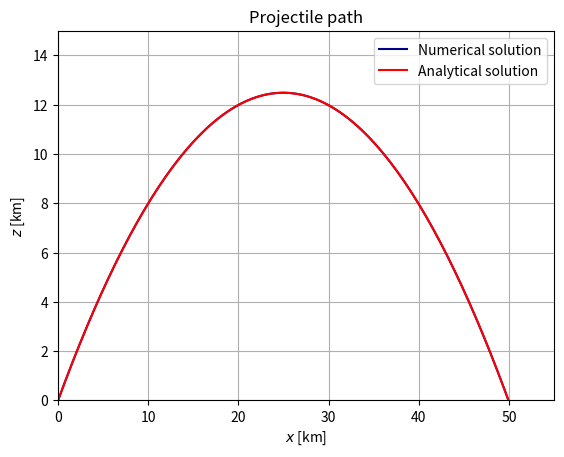

Reproduce this figure in Python.
import numpy as np
import matplotlib.pyplot as plt

g=9.81
C = -g


#Initial conditions
X0 = 0
Y0 = 0
theta = np.deg2rad(45)
V=700
U0 = V*np.cos(theta)
V0 = V*np.sin(theta)
print(U0," ",V0)

t_min = 0
t_max = 110
dt = 0.8        #time step / tau
N = int(t_max/dt)


#RUNGE-KUTTA (4th order)
def F(X_, Y_, U_, V_):          #dX/dt
    return U_

def G(X_, Y_, U_, V_):          #dY/dt
    return V_

def H(X_, Y_, U_, V_):          #dU/dt
    return 0

def I(X_, Y_, U_, V_):          #dV/dt
    return C

def RK(X0, Y0, U0, V0, t_min, t_max, tau):    
    dt_RK = tau
    N_RK = int(t_max/dt_RK)
    t_RK = np.linspace(t_min, t_max, N_RK)
    
    X_RK = np.zeros(N_RK)   #Position x
    Y_RK = np.zeros(N_RK)   #Position y
    U_RK = np.zeros(N_RK)   #Velocity x
    V_RK = np.zeros(N_RK)   #Velocity y
    E_RK = np.zeros(N_RK)   #Total energy/mass
    Ek_RK = np.zeros(N_RK)  #Kinetic energy
    Ep_RK = np.zeros(N_RK)  #Potential energy

    
    X_RK[0] = X0
    Y_RK[0] = Y0
    U_RK[0] = U0
    V_RK[0] = V0
    Ek_RK[0] = 0.5 * np.sqrt(U_RK[0]**2 + V_RK[0]**2)**2
    Ep_RK[0] = 0
    E_RK[0] = Ek_RK[0] + Ep_RK[0]

    
    for n in range(N_RK-1):
        k_x1 = dt_RK * F( X_RK[n], Y_RK[n], U_RK[n], V_RK[n] )
        k_y1 = dt_RK * G( X_RK[n], Y_RK[n], U_RK[n], V_RK[n] )
        k_u1 = dt_RK * H( X_RK[n], Y_RK[n], U_RK[n], V_RK[n] )
        k_v1 = dt_RK * I( X_RK[n], Y_RK[n], U_RK[n], V_RK[n] )
        
        k_x2 = dt_RK * F( X_RK[n] + k_x1/2, Y_RK[n] + k_y1/2, U_RK[n] + k_u1/2, V_RK[n] + k_v1/2 )
        k_y2 = dt_RK * G( X_RK[n] + k_x1/2, Y_RK[n] + k_y1/2, U_RK[n] + k_u1/2, V_RK[n] + k_v1/2 )
        k_u2 = dt_RK * H( X_RK[n] + k_x1/2, Y_RK[n] + k_y1/2, U_RK[n] + k_u1/2, V_RK[n] + k_v1/2 )
        k_v2 = dt_RK * I( X_RK[n] + k_x1/2, Y_RK[n] + k_y1/2, U_RK[n] + k_u1/2, V_RK[n] + k_v1/2 )
        
        k_x3 = dt_RK * F( X_RK[n] + k_x2/2, Y_RK[n] + k_y2/2, U_RK[n] + k_u2/2, V_RK[n] + k_v2/2 )
        k_y3 = dt_RK * G( X_RK[n] + k_x2/2, Y_RK[n] + k_y2/2, U_RK[n] + k_u2/2, V_RK[n] + k_v2/2 )
        k_u3 = dt_RK * H( X_RK[n] + k_x2/2, Y_RK[n] + k_y2/2, U_RK[n] + k_u2/2, V_RK[n] + k_v2/2 )
        k_v3 = dt_RK * I( X_RK[n] + k_x2/2, Y_RK[n] + k_y2/2, U_RK[n] + k_u2/2, V_RK[n] + k_v2/2 )
        
        k_x4 = dt_RK * F( X_RK[n] + k_x3, Y_RK[n] + k_y3, U_RK[n] + k_u3, V_RK[n] + k_v3 )
        k_y4 = dt_RK * G( X_RK[n] + k_x3, Y_RK[n] + k_y3, U_RK[n] + k_u3, V_RK[n] + k_v3 )
        k_u4 = dt_RK * H( X_RK[n] + k_x3, Y_RK[n] + k_y3, U_RK[n] + k_u3, V_RK[n] + k_v3 )
        k_v4 = dt_RK * I( X_RK[n] + k_x3, Y_RK[n] + k_y3, U_RK[n] + k_u3, V_RK[n] + k_v3 )
        
        X_RK[n+1] = X_RK[n] + k_x1/6 + k_x2/3 + k_x3/3 + k_x4/6
        Y_RK[n+1] = Y_RK[n] + k_y1/6 + k_y2/3 + k_y3/3 + k_y4/6
        U_RK[n+1] = U_RK[n] + k_u1/6 + k_u2/3 + k_u3/3 + k_u4/6
        V_RK[n+1] = V_RK[n] + k_v1/6 + k_v2/3 + k_v3/3 + k_v4/6

        Ek_RK[n+1] = 0.5 * np.sqrt(U_RK[n+1]**2 + V_RK[n+1]**2)**2
        Ep_RK[n+1] = -C*Y_RK[n+1]
        E_RK[n+1] = Ek_RK[n+1] + Ep_RK[n+1]

        if Y_RK[n+1] < 0 and Y_RK[n] > 0:
            r = - Y_RK[n] / Y_RK[n+1]
            x_l = (X_RK[n] + r*X_RK[n+1])/(r + 1)
    
    return X_RK, Y_RK, U_RK, V_RK, x_l, E_RK, Ek_RK, Ep_RK, t_RK


#analytical solution
def analytical(X0, Y0, U0, V0, times):
    X_A = np.zeros(len(times))
    Y_A = np.zeros(len(times))
    i = 0
    switch=False
    x_1=0
    for i in range(0, len(times)):
        Y_A[i] = -0.5*g*times[i]**2 + times[i]*V0 + Y0
        X_A[i] = V0*times[i] + X0

        if Y_A[i]<0 and switch ==False:
            x_1 = X_A[i]
            switch = True
            
    return X_A, Y_A, x_1
   

###code to run
     
RK_test = RK(X0, Y0, U0, V0, t_min, t_max, dt) 
AN = analytical(X0, Y0, U0, V0, RK_test[-1])


#RK   
plt.figure()
plt.title("Projectile path")
plt.plot(RK_test[0]/1000, RK_test[1]/1000, color = "darkblue", label = "Numerical solution")
plt.plot(AN[0]/1000, AN[1]/1000, color = "red", label = "Analytical solution")
#plt.plot([0], [0], color = "darkorange", marker = "o", markersize = 19, label = "Fixed sun")
plt.legend()
plt.xlabel(r"$x$ [km]")
plt.ylabel(r"$z$ [km]")
plt.axis([0,55,0,15])
#"plt.axis("equal")
plt.grid()
plt.savefig("projectilepath.pdf")
plt.show()
#==============================================================================
# 
# #ENERGY
# fig = plt.figure(figsize=(8, 2))
# plt.title("Energy as a function of time")
# plt.plot(RK[-1], RK[4]/1000, label= "Total energy", color = "crimson")
# plt.plot(RK[-1], RK[5]/1000, label = "Kinetic energy", color = "blue")
# plt.plot(RK[-1], RK[6]/1000, label= "Potential energy", color = "orange")
# plt.xlabel(r"time [s]")
# plt.ylabel(r"$Etot$ [kJ / kg]")
# plt.legend(loc = 4)
# plt.grid()
# #plt.savefig("/Users/<user>/Documents/1_Ep.pdf")
# plt.show()
# 
# #ENERGY
# fig = plt.figure(figsize=(8, 2))
# plt.title("Energy as a function of time")
# plt.plot(RK[-1], RK[4]/1000, label= "Total energy", color = "crimson")
# plt.xlabel(r"time [s]")
# plt.ylabel(r"$Etot$ [kJ / kg]")
# plt.legend(loc = 4)
# plt.grid()
# #plt.savefig("/Users/<user>/Documents/1_Ep.pdf")
# plt.show()
# 
#==============================================================================
#Velocity numerical
#plt.figure()
#plt.title("Velocity")
#plt.plot(RK[4], RK[2], color = "darkblue", label = "X-velocity")
#plt.plot(RK[4], RK[3], color = "red", label = "Y-velocity")
##plt.plot([0], [0], color = "darkorange", marker = "o", markersize = 19, label = "Fixed sun")
#plt.legend(loc = 4)
#plt.xlabel(r"$x$ [s]")
#plt.ylabel(r"$y$ [m/s]")
##plt.axis("equal")
#plt.grid()
##plt.savefig("/Users/<user>/Documents/1_RK_pos.pdf")
#plt.show()

##analytical
#plt.figure()
#plt.title("Position analytical")
##plt.plot(RK[0], RK[1], color = "darkblue", label = "Projectile path RK")
#plt.plot(AN[0], AN[1], color = "red", label = "Analytical path")
##plt.plot([0], [0], color = "darkorange", marker = "o", markersize = 19, label = "Fixed sun")
#plt.legend(loc = 4)
#plt.xlabel(r"$x$ [m]")
#plt.ylabel(r"$y$ [m]")
##"plt.axis("equal")
#plt.grid()
##plt.savefig("/Users/<user>/Documents/1_RK_pos.pdf")
#plt.show()